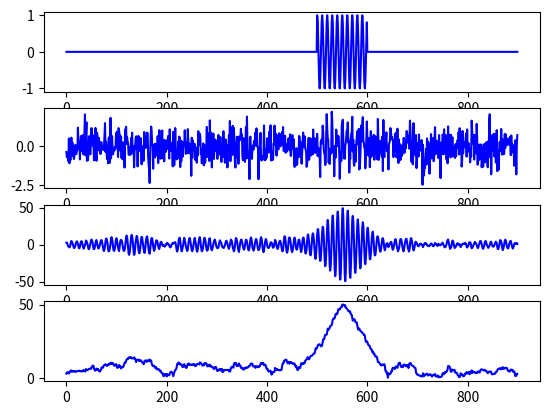

Reproduce this figure in Python.
import numpy as np
import matplotlib.pyplot as plt
import math
import scipy.stats as stats
figure, ax = plt.subplots(4, 1)
N = 100
n = np.arange(N)
x = np.arange(900)
y = np.cos(2*np.pi*0.1*n)
y = np.concatenate((np.zeros(500), y))
y = np.concatenate((y, np.zeros(300)))
# plot the noiseless signal
ax[0].plot(x, y, 'b-')

# plot the noisy signal
y_n = y+np.sqrt(0.5)*np.random.randn(y.size)
ax[1].plot(x, y_n, 'b-')

# Implement the deterministic sinusoid detector
T = stats.norm.ppf(0.17, loc=0, scale=0.5)
# f_0 = 0.015
f_0 = 1.0/T
cos_var = np.cos(2*np.pi*0.1*n)
y_deter_detector = np.convolve(cos_var, y_n, 'same')
ax[2].plot(x, y_deter_detector, 'b-')


#  random signal version

h = np.exp(-2 * np.pi * 1j * 0.1 * n)
y_random_dector = np.abs(np.convolve(h, y_n, 'same'))
ax[3].plot(x, y_random_dector, 'b-')
plt.show()
